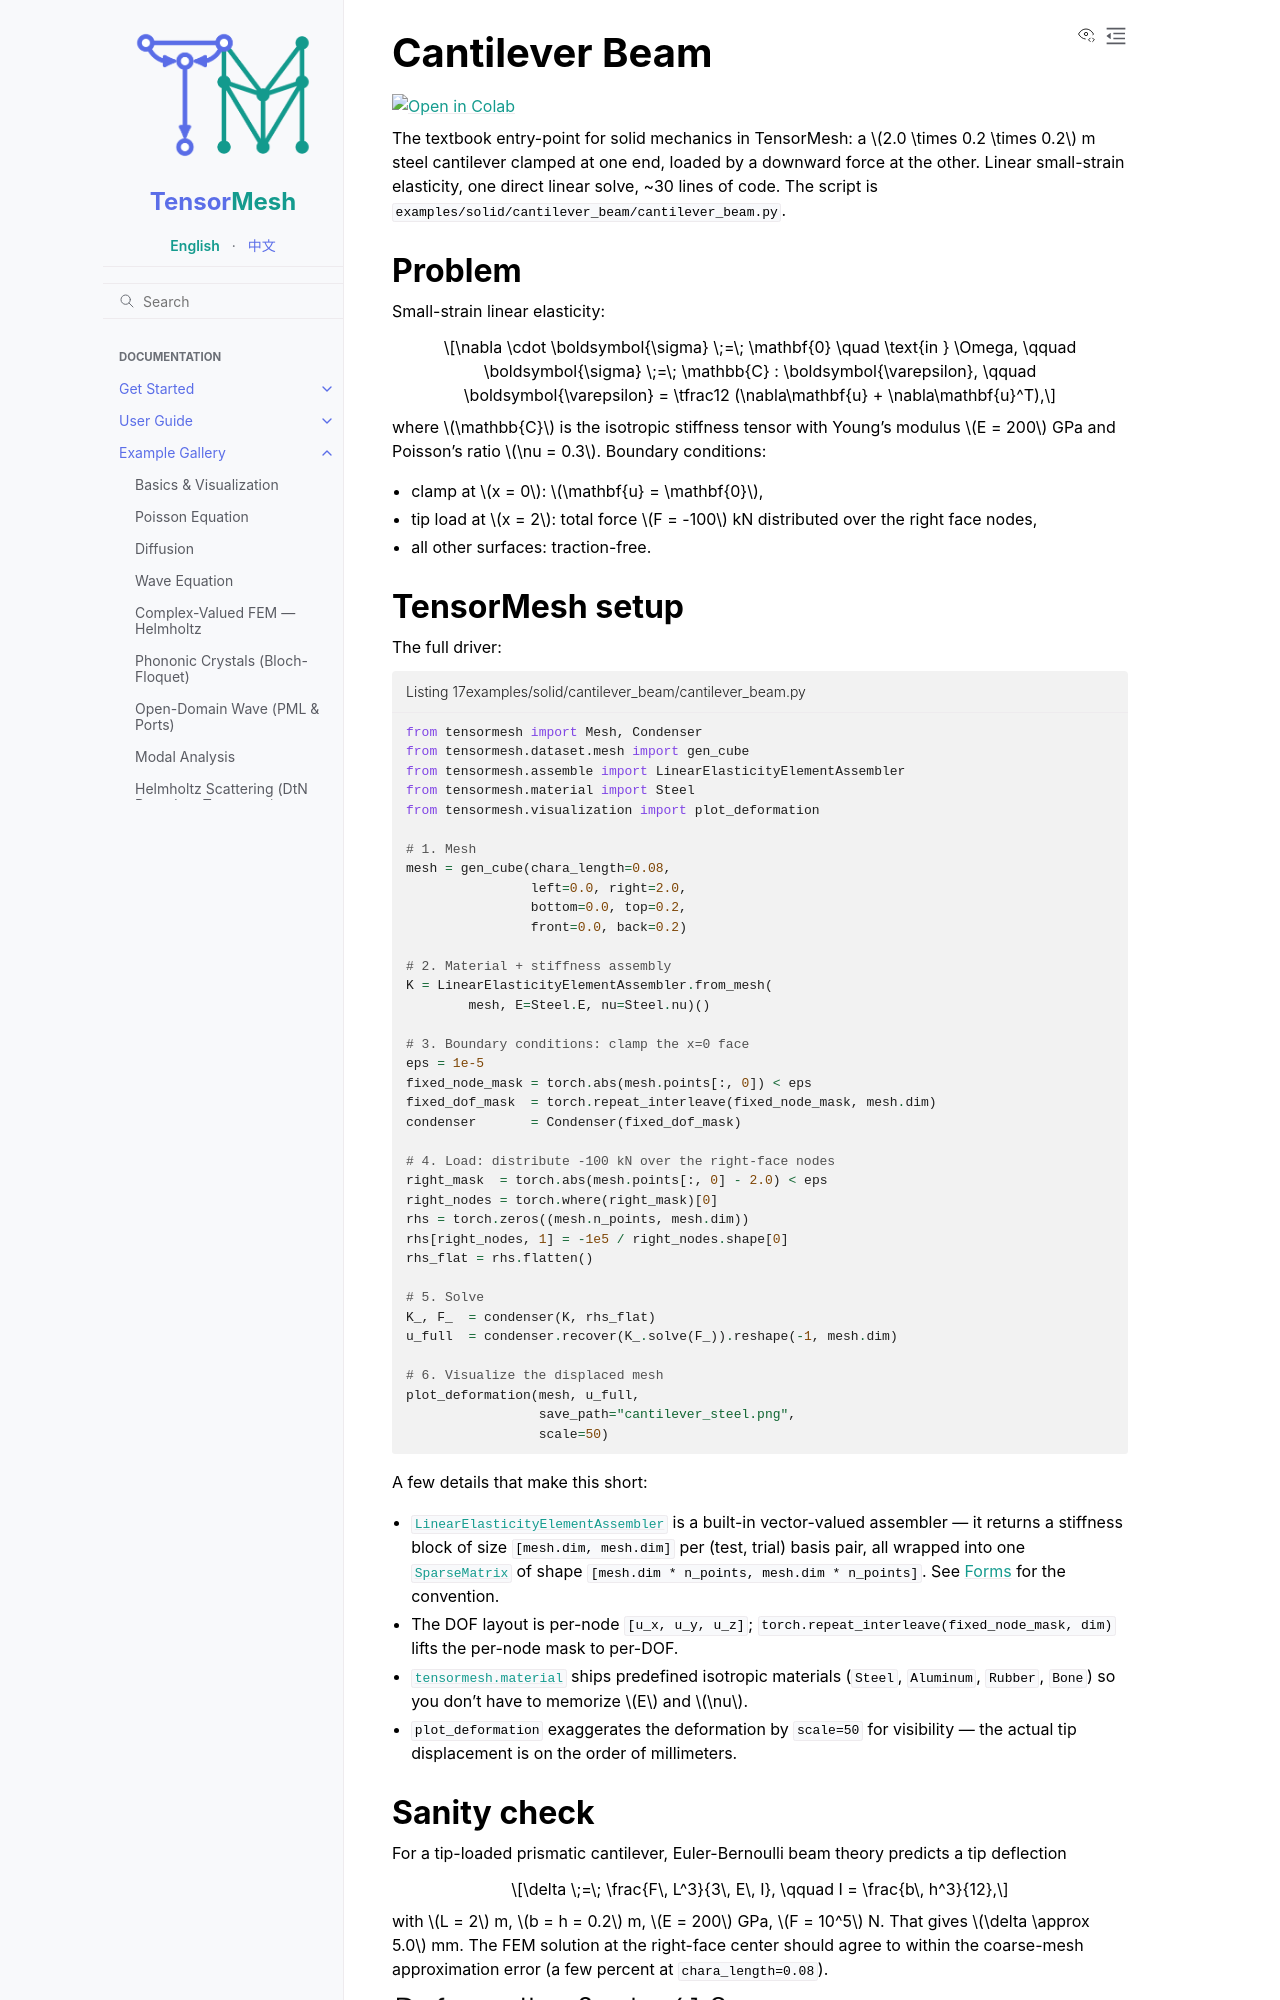

repository: camlab-ethz/TensorMesh · page: example_gallery/solid/cantilever_beam.html · generator: sphinx

Cantilever Beam
===============

.. image:: https://colab.research.google.com/assets/colab-badge.svg
   :target: https://colab.research.google.com/github/camlab-ethz/TensorMesh/blob/main/notebooks/cantilever_beam.ipynb
   :alt: Open in Colab

The textbook entry-point for solid mechanics in TensorMesh: a
:math:`2.0 \times 0.2 \times 0.2` m steel cantilever clamped at
one end, loaded by a downward force at the other. Linear
small-strain elasticity, one direct linear solve, ~30 lines of
code. The script is
``examples/solid/cantilever_beam/cantilever_beam.py``.


Problem
-------

Small-strain linear elasticity:

.. math::

   \nabla \cdot \boldsymbol{\sigma} \;=\; \mathbf{0}
   \quad \text{in } \Omega,
   \qquad
   \boldsymbol{\sigma} \;=\; \mathbb{C} : \boldsymbol{\varepsilon},
   \qquad
   \boldsymbol{\varepsilon} = \tfrac12 (\nabla\mathbf{u} + \nabla\mathbf{u}^T),

where :math:`\mathbb{C}` is the isotropic stiffness tensor with
Young's modulus :math:`E = 200` GPa and Poisson's ratio
:math:`\nu = 0.3`. Boundary conditions:

* clamp at :math:`x = 0`: :math:`\mathbf{u} = \mathbf{0}`,
* tip load at :math:`x = 2`: total force
  :math:`F = -100` kN distributed over the right face nodes,
* all other surfaces: traction-free.
